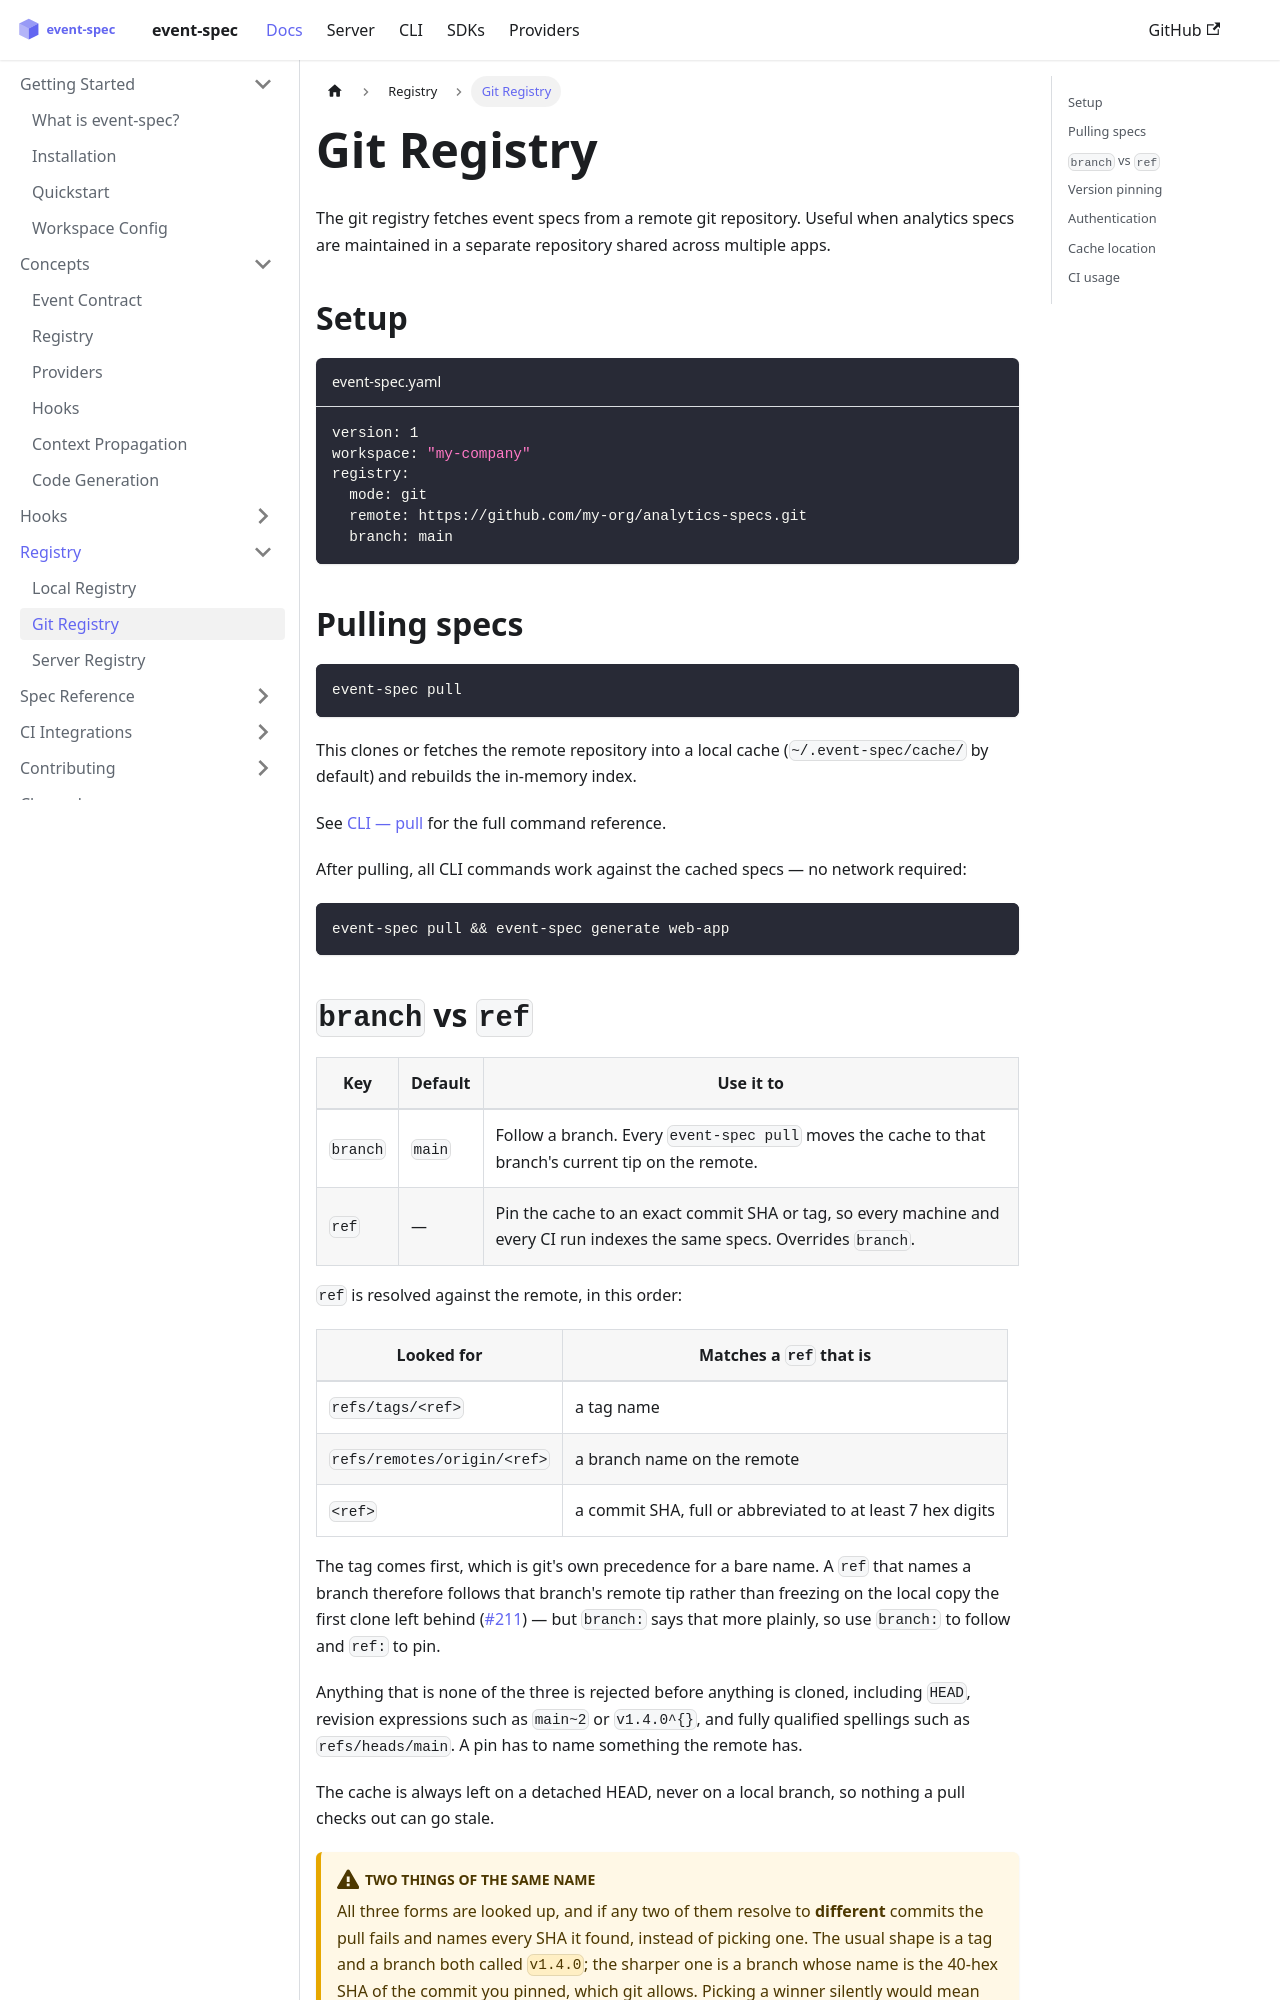

repository: dejanradmanovic/event-spec · page: docs/registry/git.html · generator: docusaurus

---
sidebar_position: 2
---

# Git Registry

The git registry fetches event specs from a remote git repository. Useful when analytics specs are maintained in a separate repository shared across multiple apps.

## Setup

```yaml title="event-spec.yaml"
version: 1
workspace: "my-company"
registry:
  mode: git
  remote: https://github.com/my-org/analytics-specs.git
  branch: main
```

## Pulling specs

```bash
event-spec pull
```

This clones or fetches the remote repository into a local cache (`~/.event-spec/cache/` by default) and rebuilds the in-memory index.

See [CLI — pull](../cli/pull.md) for the full command reference.

After pulling, all CLI commands work against the cached specs — no network required:

```bash
event-spec pull && event-spec generate web-app
```
